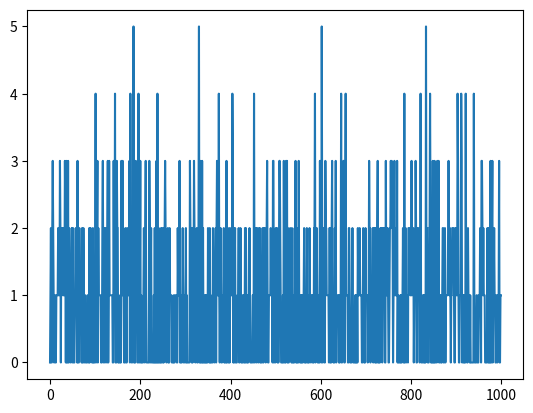

Reproduce this figure in Python.
import numpy as np
import math
import matplotlib.pyplot as plt
def generuj_poissona(lambda_param):
    n = 1
    a = 1

    while True:
        U = np.random.uniform(0, 1)
        a *= U
        if a >= math.exp(-lambda_param):
            n += 1
        else:
            return n - 1

lambda_param = 1
X=[]
for i in range(1000):
    X.append(generuj_poissona(lambda_param))
print( X)
plt.plot(X)
plt.show()